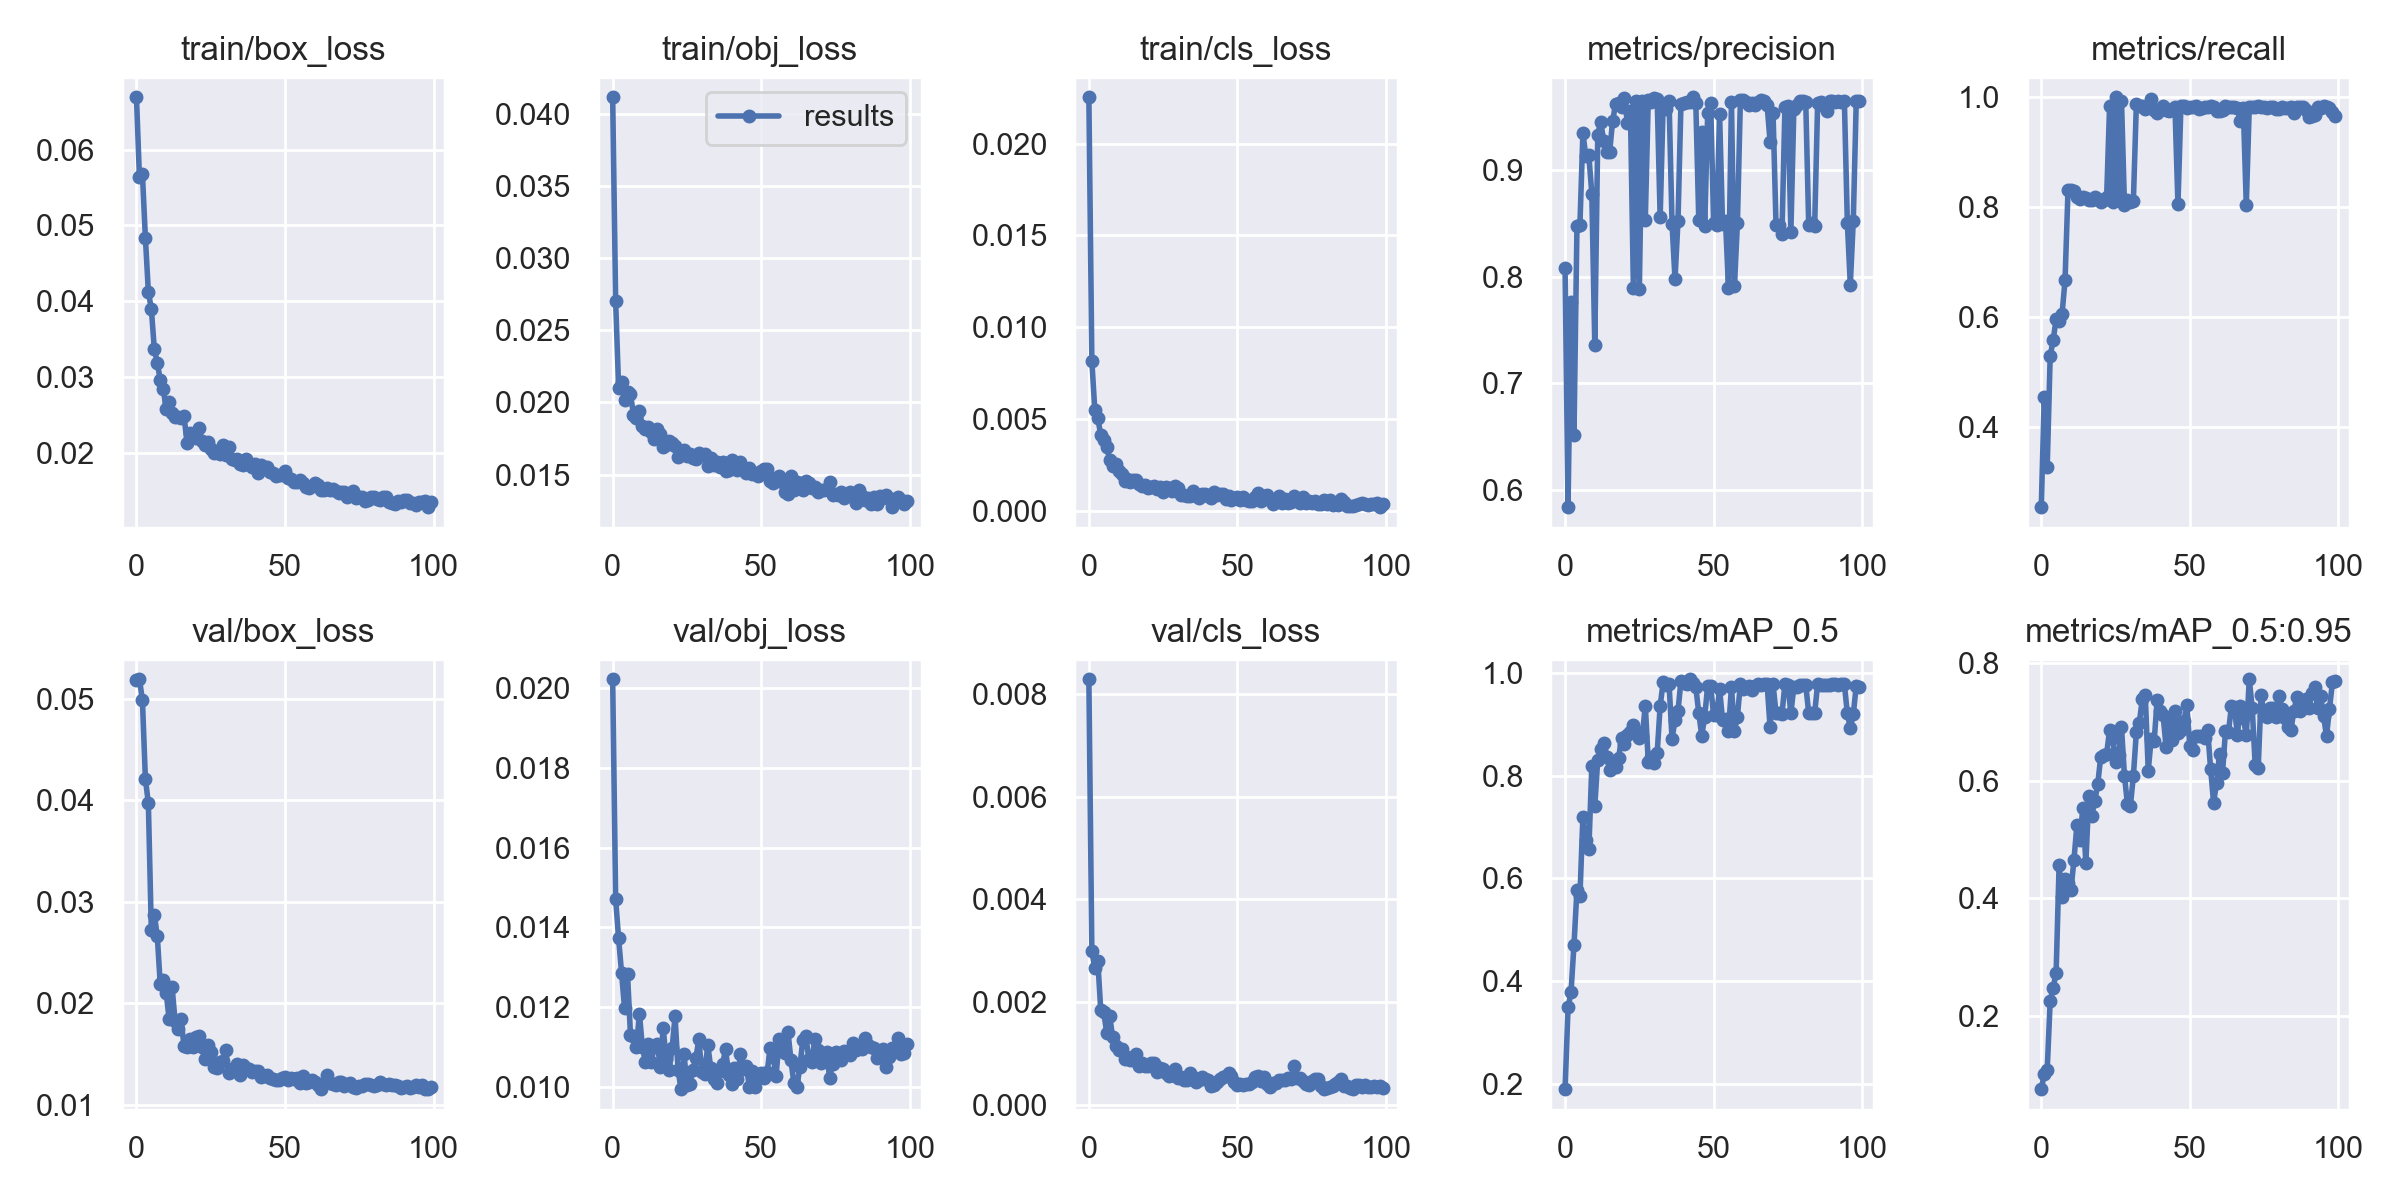

Source data for this figure (header and first rows):
epoch, train/box_loss, train/obj_loss, train/cls_loss, metrics/precision, metrics/recall, metrics/mAP_0.5, metrics/mAP_0.5:0.95, val/box_loss, val/obj_loss, val/cls_loss, x/lr0, x/lr1, x/lr2
0, 0.06691, 0.04113, 0.02253, 0.8081, 0.2542, 0.1892, 0.07646, 0.05182, 0.02023, 0.00829, 0.003328, 0.003328, 0.07005
1, 0.05633, 0.02699, 0.008173, 0.5836, 0.4542, 0.3487, 0.1014, 0.0519, 0.0147, 0.002996, 0.00666, 0.00666, 0.04005
2, 0.05681, 0.02102, 0.005477, 0.7769, 0.3271, 0.3783, 0.1096, 0.04986, 0.01372, 0.002659, 0.009986, 0.009986, 0.01004
3, 0.04838, 0.02139, 0.005046, 0.6518, 0.5293, 0.4702, 0.2261, 0.0421, 0.01286, 0.002808, 0.00998, 0.00998, 0.00998
4, 0.04123, 0.02018, 0.004141, 0.8477, 0.5577, 0.5775, 0.2482, 0.03968, 0.01196, 0.001842, 0.00998, 0.00998, 0.00998
5, 0.039, 0.02074, 0.003835, 0.849, 0.596, 0.565, 0.2741, 0.02717, 0.01282, 0.001801, 0.009964, 0.009964, 0.009964
6, 0.03371, 0.02059, 0.003494, 0.935, 0.592, 0.7205, 0.4565, 0.02872, 0.01129, 0.001407, 0.009945, 0.009945, 0.009945
7, 0.03187, 0.01912, 0.002779, 0.9132, 0.6058, 0.6757, 0.4027, 0.02663, 0.01127, 0.001736, 0.00992, 0.00992, 0.00992
8, 0.02961, 0.01895, 0.002422, 0.9142, 0.6666, 0.6566, 0.4325, 0.02186, 0.01099, 0.001311, 0.009892, 0.009892, 0.009892
9, 0.02843, 0.01938, 0.002528, 0.8783, 0.8305, 0.8182, 0.4259, 0.02223, 0.01184, 0.001135, 0.009859, 0.009859, 0.009859
10, 0.02577, 0.01835, 0.002153, 0.7363, 0.8305, 0.7403, 0.4144, 0.02099, 0.01099, 0.001069, 0.009821, 0.009821, 0.009821
11, 0.02673, 0.01818, 0.001987, 0.9336, 0.8293, 0.8316, 0.4654, 0.01841, 0.01062, 0.001093, 0.00978, 0.00978, 0.00978
12, 0.02517, 0.01826, 0.001648, 0.946, 0.8175, 0.8516, 0.5253, 0.02155, 0.01106, 0.0008966, 0.009734, 0.009734, 0.009734
13, 0.02469, 0.01793, 0.001756, 0.9273, 0.8137, 0.8638, 0.4986, 0.01821, 0.01062, 0.0009294, 0.009684, 0.009684, 0.009684
14, 0.02468, 0.01745, 0.00159, 0.9178, 0.8175, 0.8374, 0.5543, 0.01746, 0.01101, 0.0008668, 0.00963, 0.00963, 0.00963
15, 0.02452, 0.01818, 0.001658, 0.9173, 0.8155, 0.8105, 0.4597, 0.01842, 0.01108, 0.0008807, 0.009572, 0.009572, 0.009572
16, 0.02489, 0.01781, 0.001694, 0.9466, 0.8118, 0.8195, 0.5735, 0.01574, 0.0105, 0.0009976, 0.00951, 0.00951, 0.00951
17, 0.02132, 0.01693, 0.001482, 0.9623, 0.8119, 0.8165, 0.5403, 0.01563, 0.01147, 0.0007641, 0.009443, 0.009443, 0.009443
18, 0.02254, 0.01703, 0.001368, 0.9632, 0.8175, 0.8341, 0.5651, 0.01644, 0.01069, 0.0008221, 0.009373, 0.009373, 0.009373
19, 0.02203, 0.01731, 0.001403, 0.9594, 0.8135, 0.8735, 0.594, 0.01564, 0.01041, 0.0007561, 0.0093, 0.0093, 0.0093
20, 0.02198, 0.01717, 0.001225, 0.9678, 0.8093, 0.8624, 0.64, 0.01665, 0.01097, 0.0007535, 0.009222, 0.009222, 0.009222
21, 0.02331, 0.01699, 0.001309, 0.9442, 0.8118, 0.8787, 0.6432, 0.01672, 0.01176, 0.0008213, 0.009141, 0.009141, 0.009141
22, 0.0215, 0.01622, 0.001337, 0.9561, 0.8175, 0.886, 0.6457, 0.01565, 0.01043, 0.0008047, 0.009056, 0.009056, 0.009056
23, 0.02105, 0.01639, 0.001167, 0.7894, 0.9841, 0.898, 0.686, 0.01454, 0.009938, 0.0006461, 0.008967, 0.008967, 0.008967
24, 0.02135, 0.01669, 0.001298, 0.9655, 0.8099, 0.8874, 0.672, 0.01584, 0.01083, 0.0007063, 0.008875, 0.008875, 0.008875
25, 0.02049, 0.01625, 0.001013, 0.7888, 0.9993, 0.8744, 0.6313, 0.01515, 0.01004, 0.0007046, 0.00878, 0.00878, 0.00878
26, 0.01998, 0.01644, 0.001309, 0.9656, 0.8148, 0.8773, 0.6436, 0.01373, 0.01007, 0.0006152, 0.008682, 0.008682, 0.008682
27, 0.02021, 0.01617, 0.001249, 0.8537, 0.9932, 0.9368, 0.6903, 0.01364, 0.01042, 0.0005676, 0.00858, 0.00858, 0.00858
28, 0.0198, 0.01605, 0.001089, 0.9665, 0.8039, 0.8272, 0.6086, 0.01424, 0.01071, 0.0005765, 0.008476, 0.008476, 0.008476
29, 0.02097, 0.01653, 0.001367, 0.9646, 0.812, 0.836, 0.5599, 0.01426, 0.01119, 0.0006985, 0.008368, 0.008368, 0.008368
30, 0.01973, 0.01632, 0.001238, 0.968, 0.8096, 0.8255, 0.5575, 0.01534, 0.01036, 0.0005283, 0.008258, 0.008258, 0.008258
31, 0.02069, 0.01645, 0.000871, 0.9675, 0.811, 0.8441, 0.6082, 0.01312, 0.01031, 0.0005361, 0.008145, 0.008145, 0.008145
32, 0.0192, 0.01558, 0.0008857, 0.8561, 0.9863, 0.9359, 0.6821, 0.01348, 0.01105, 0.0004765, 0.008029, 0.008029, 0.008029
33, 0.01898, 0.01612, 0.0008375, 0.961, 0.9841, 0.9818, 0.6985, 0.01362, 0.01047, 0.0004877, 0.007911, 0.007911, 0.007911
34, 0.0192, 0.01563, 0.0008148, 0.9574, 0.9841, 0.976, 0.7384, 0.01402, 0.01019, 0.0006086, 0.007791, 0.007791, 0.007791
35, 0.01849, 0.01588, 0.001105, 0.9655, 0.9782, 0.979, 0.7455, 0.0129, 0.01009, 0.0005369, 0.007668, 0.007668, 0.007668
36, 0.0184, 0.01551, 0.000793, 0.85, 0.9821, 0.8719, 0.6169, 0.01394, 0.0104, 0.0004471, 0.007543, 0.007543, 0.007543
37, 0.01914, 0.01585, 0.000727, 0.798, 0.9967, 0.9081, 0.6714, 0.01359, 0.01056, 0.0004799, 0.007416, 0.007416, 0.007416
38, 0.01867, 0.01522, 0.0009363, 0.8522, 0.9761, 0.9261, 0.6671, 0.01346, 0.01095, 0.000543, 0.007287, 0.007287, 0.007287
39, 0.01814, 0.01533, 0.0009135, 0.9626, 0.9709, 0.9845, 0.737, 0.01319, 0.0103, 0.0005031, 0.007157, 0.007157, 0.007157
40, 0.01855, 0.01598, 0.0008221, 0.9632, 0.9785, 0.9803, 0.7178, 0.01335, 0.01006, 0.0004728, 0.007024, 0.007024, 0.007024
41, 0.01736, 0.0156, 0.0007258, 0.9639, 0.9836, 0.9794, 0.7114, 0.01333, 0.01046, 0.0003594, 0.006891, 0.006891, 0.006891
42, 0.01838, 0.01535, 0.001011, 0.9643, 0.9757, 0.9879, 0.6572, 0.01274, 0.0102, 0.0003913, 0.006756, 0.006756, 0.006756
43, 0.01807, 0.01589, 0.0008893, 0.9688, 0.9751, 0.981, 0.7049, 0.01286, 0.01081, 0.0004411, 0.006619, 0.006619, 0.006619
44, 0.0181, 0.0154, 0.0009297, 0.9634, 0.9785, 0.9725, 0.6682, 0.01292, 0.01044, 0.0005026, 0.006482, 0.006482, 0.006482
45, 0.01742, 0.01511, 0.0009018, 0.8533, 0.9813, 0.9223, 0.7179, 0.01257, 0.01052, 0.0005344, 0.006343, 0.006343, 0.006343
46, 0.01734, 0.01547, 0.0006319, 0.9361, 0.8046, 0.8778, 0.6811, 0.0125, 0.009983, 0.0005652, 0.006204, 0.006204, 0.006204
47, 0.01694, 0.01507, 0.0007966, 0.8476, 0.9839, 0.9154, 0.6867, 0.01242, 0.0104, 0.000625, 0.006064, 0.006064, 0.006064
48, 0.01699, 0.01512, 0.0005975, 0.9536, 0.984, 0.9751, 0.7009, 0.01243, 0.009997, 0.0005685, 0.005923, 0.005923, 0.005923
49, 0.01708, 0.01491, 0.0007235, 0.9634, 0.9797, 0.9752, 0.7278, 0.01261, 0.01033, 0.0004502, 0.005783, 0.005783, 0.005783
50, 0.0176, 0.01523, 0.0007554, 0.8505, 0.9814, 0.918, 0.6591, 0.01272, 0.01034, 0.0003855, 0.005641, 0.005641, 0.005641
51, 0.0166, 0.01537, 0.0005904, 0.8485, 0.9811, 0.9192, 0.6522, 0.01241, 0.01023, 0.0004068, 0.0055, 0.0055, 0.0055
52, 0.0165, 0.01539, 0.0007767, 0.9531, 0.9839, 0.9691, 0.6761, 0.0126, 0.01037, 0.0003877, 0.005359, 0.005359, 0.005359
53, 0.01608, 0.01459, 0.000601, 0.8497, 0.9783, 0.909, 0.6762, 0.01256, 0.01097, 0.000411, 0.005217, 0.005217, 0.005217
54, 0.01616, 0.01439, 0.0005424, 0.8527, 0.9792, 0.9108, 0.6762, 0.01264, 0.01075, 0.0004112, 0.005077, 0.005077, 0.005077
55, 0.01638, 0.01477, 0.0005519, 0.7898, 0.9813, 0.8877, 0.6726, 0.01209, 0.01027, 0.0004523, 0.004936, 0.004936, 0.004936
56, 0.01599, 0.01487, 0.000752, 0.9647, 0.981, 0.9728, 0.6854, 0.01279, 0.01119, 0.0005394, 0.004796, 0.004796, 0.004796
57, 0.0155, 0.0145, 0.000986, 0.7914, 0.984, 0.8876, 0.6196, 0.01212, 0.01093, 0.0005644, 0.004657, 0.004657, 0.004657
58, 0.01535, 0.01382, 0.0005205, 0.8503, 0.9813, 0.9154, 0.5626, 0.01222, 0.01085, 0.0004694, 0.004518, 0.004518, 0.004518
59, 0.01555, 0.01368, 0.0008083, 0.966, 0.975, 0.9784, 0.5966, 0.01243, 0.01137, 0.0005366, 0.004381, 0.004381, 0.004381
... 40 more rows
